Run: headless pygame with SDL's dummy video driver; simulated clock (each Clock.tick advances the game by its frame time, no real sleeping); random seed 0; keys injected as events and as key.get_pressed() state; no mouse input; restart key R tapped at the start of phases 3 and 4.
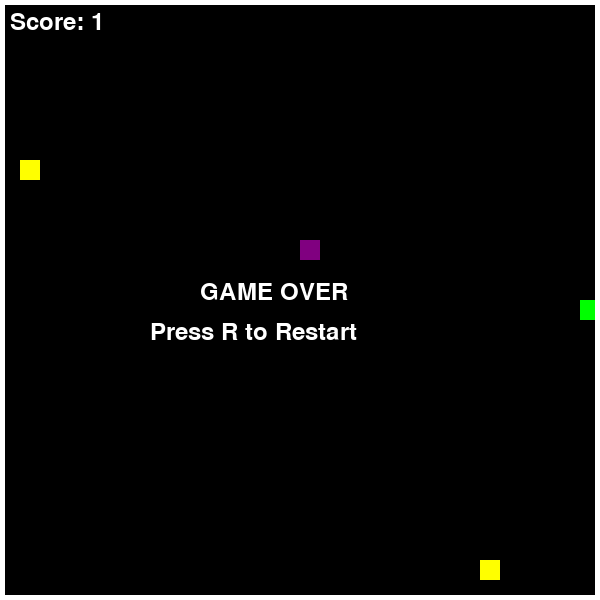
Frame 1 of 4 · flips 1–60 · no input
Frame 2 of 4 · flips 61–180 · tapped SPACE, RETURN · held RIGHT (→), D · screen unchanged from frame 1, image omitted
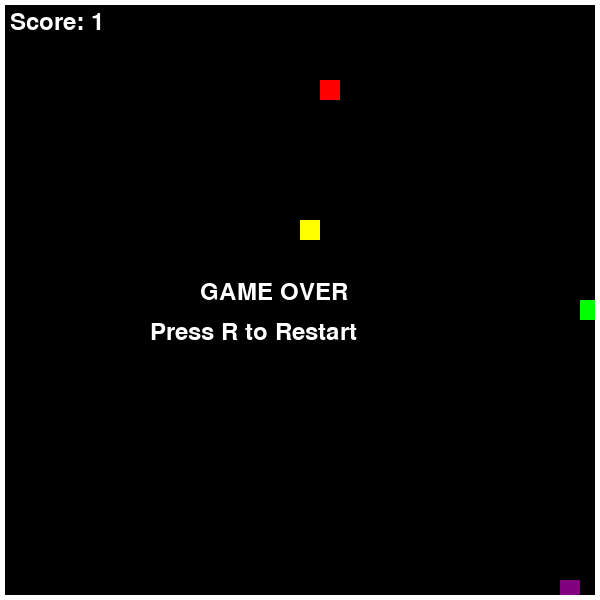
Frame 3 of 4 · flips 181–300 · tapped R · held DOWN (↓), S
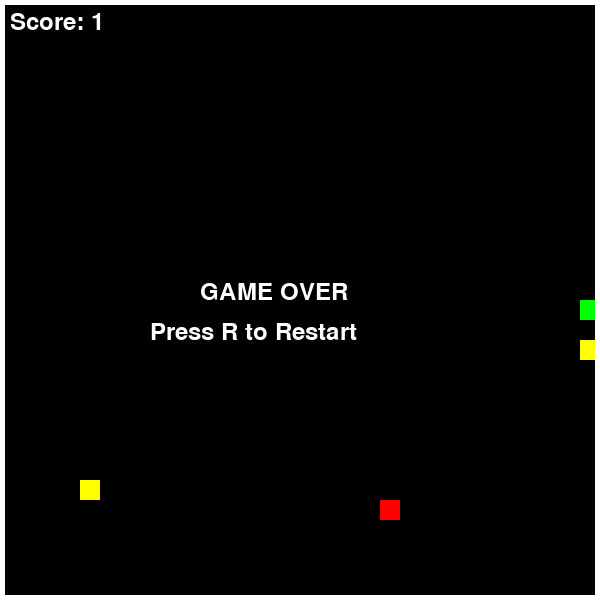
Frame 4 of 4 · flips 301–420 · tapped R · held LEFT (←), A, UP (↑), W

The pygame program that drew these frames:

import pygame
import random

pygame.init()

# set up the game window
WIDTH, HEIGHT = 600, 600
screen = pygame.display.set_mode((WIDTH, HEIGHT))
pygame.display.set_caption("Snake: Power-Up Chaos")

clock = pygame.time.Clock()
BLOCK_SIZE = 20

# set up font for score and game over text
font = pygame.font.SysFont(None, 36)


def draw_text(text, x, y):
    img = font.render(text, True, (255, 255, 255))
    screen.blit(img, (x, y))


# create food with different effects
class Food:
    def __init__(self, snake, food_type=None):
        self.type = food_type or random.choice(["normal", "speed", "danger"])
        self.position = self.generate_position(snake)

    def generate_position(self, snake):
        while True:
            pos = (
                random.randrange(0, WIDTH, BLOCK_SIZE),
                random.randrange(0, HEIGHT, BLOCK_SIZE)
            )
            if pos not in snake:
                return pos

    def draw(self):
        if self.type == "normal":
            color = (255, 0, 0)
        elif self.type == "speed":
            color = (255, 255, 0)
        else:
            color = (128, 0, 128)

        pygame.draw.rect(screen, color, (*self.position, BLOCK_SIZE, BLOCK_SIZE))


# keep danger fruit from taking over the board
def create_food(snake, foods):
    danger_count = sum(1 for food in foods if food.type == "danger")
    available_types = ["normal", "speed"]
    if danger_count < 2:
        available_types.append("danger")
    return Food(snake, random.choice(available_types))


# reset the full game state after starting or restarting
def reset_game():
    snake = [(300, 300)]
    direction = (BLOCK_SIZE, 0)
    foods = []
    while len(foods) < 3:
        foods.append(create_food(snake, foods))
    speed = 10
    game_over = False
    return snake, direction, foods, speed, game_over


snake, direction, foods, speed, game_over = reset_game()
running = True


# main game loop
while running:
    screen.fill((0, 0, 0))

    # handle player input and restart
    for event in pygame.event.get():
        if event.type == pygame.QUIT:
            running = False

        if event.type == pygame.KEYDOWN:
            if not game_over:
                if event.key == pygame.K_w and direction != (0, BLOCK_SIZE):
                    direction = (0, -BLOCK_SIZE)
                if event.key == pygame.K_s and direction != (0, -BLOCK_SIZE):
                    direction = (0, BLOCK_SIZE)
                if event.key == pygame.K_a and direction != (BLOCK_SIZE, 0):
                    direction = (-BLOCK_SIZE, 0)
                if event.key == pygame.K_d and direction != (-BLOCK_SIZE, 0):
                    direction = (BLOCK_SIZE, 0)

            if game_over and event.key == pygame.K_r:
                snake, direction, foods, speed, game_over = reset_game()

    # update movement, collisions, and score
    if not game_over:
        previous_length = len(snake)
        head_x, head_y = snake[0]
        new_head = (head_x + direction[0], head_y + direction[1])

        if (new_head[0] < 0 or new_head[0] >= WIDTH or
            new_head[1] < 0 or new_head[1] >= HEIGHT):
            game_over = True

        collided_food = None
        segments_to_remove = 1

        # figure out what happens if the snake lands on a fruit
        for food in foods:
            if new_head == food.position:
                collided_food = food
                if food.type in ["normal", "speed"]:
                    segments_to_remove = 0
                elif food.type == "danger":
                    if previous_length == 1:
                        game_over = True
                    else:
                        segments_to_remove = 2
                break

        # only check collision against the body that will still remain this frame
        collision_body = snake[:-segments_to_remove] if segments_to_remove > 0 else snake
        if new_head in collision_body:
            game_over = True

        if not game_over:
            snake.insert(0, new_head)

            if collided_food is not None:
                if collided_food.type == "speed":
                    speed += 2

                foods.remove(collided_food)
                foods.append(create_food(snake, foods))

            for _ in range(segments_to_remove):
                if snake:
                    snake.pop()

        if len(snake) < 1:
            game_over = True

    # draw the snake, fruit, border, and text
    for segment in snake:
        pygame.draw.rect(screen, (0, 255, 0), (*segment, BLOCK_SIZE, BLOCK_SIZE))

    for food in foods:
        food.draw()

    pygame.draw.rect(screen, (255, 255, 255), (0, 0, WIDTH, HEIGHT), 5)

    score = len(snake)
    draw_text(f"Score: {score}", 10, 10)

    if game_over:
        draw_text("GAME OVER", WIDTH // 2 - 100, HEIGHT // 2 - 20)
        draw_text("Press R to Restart", WIDTH // 2 - 150, HEIGHT // 2 + 20)

    pygame.display.flip()
    clock.tick(speed)

pygame.quit()
